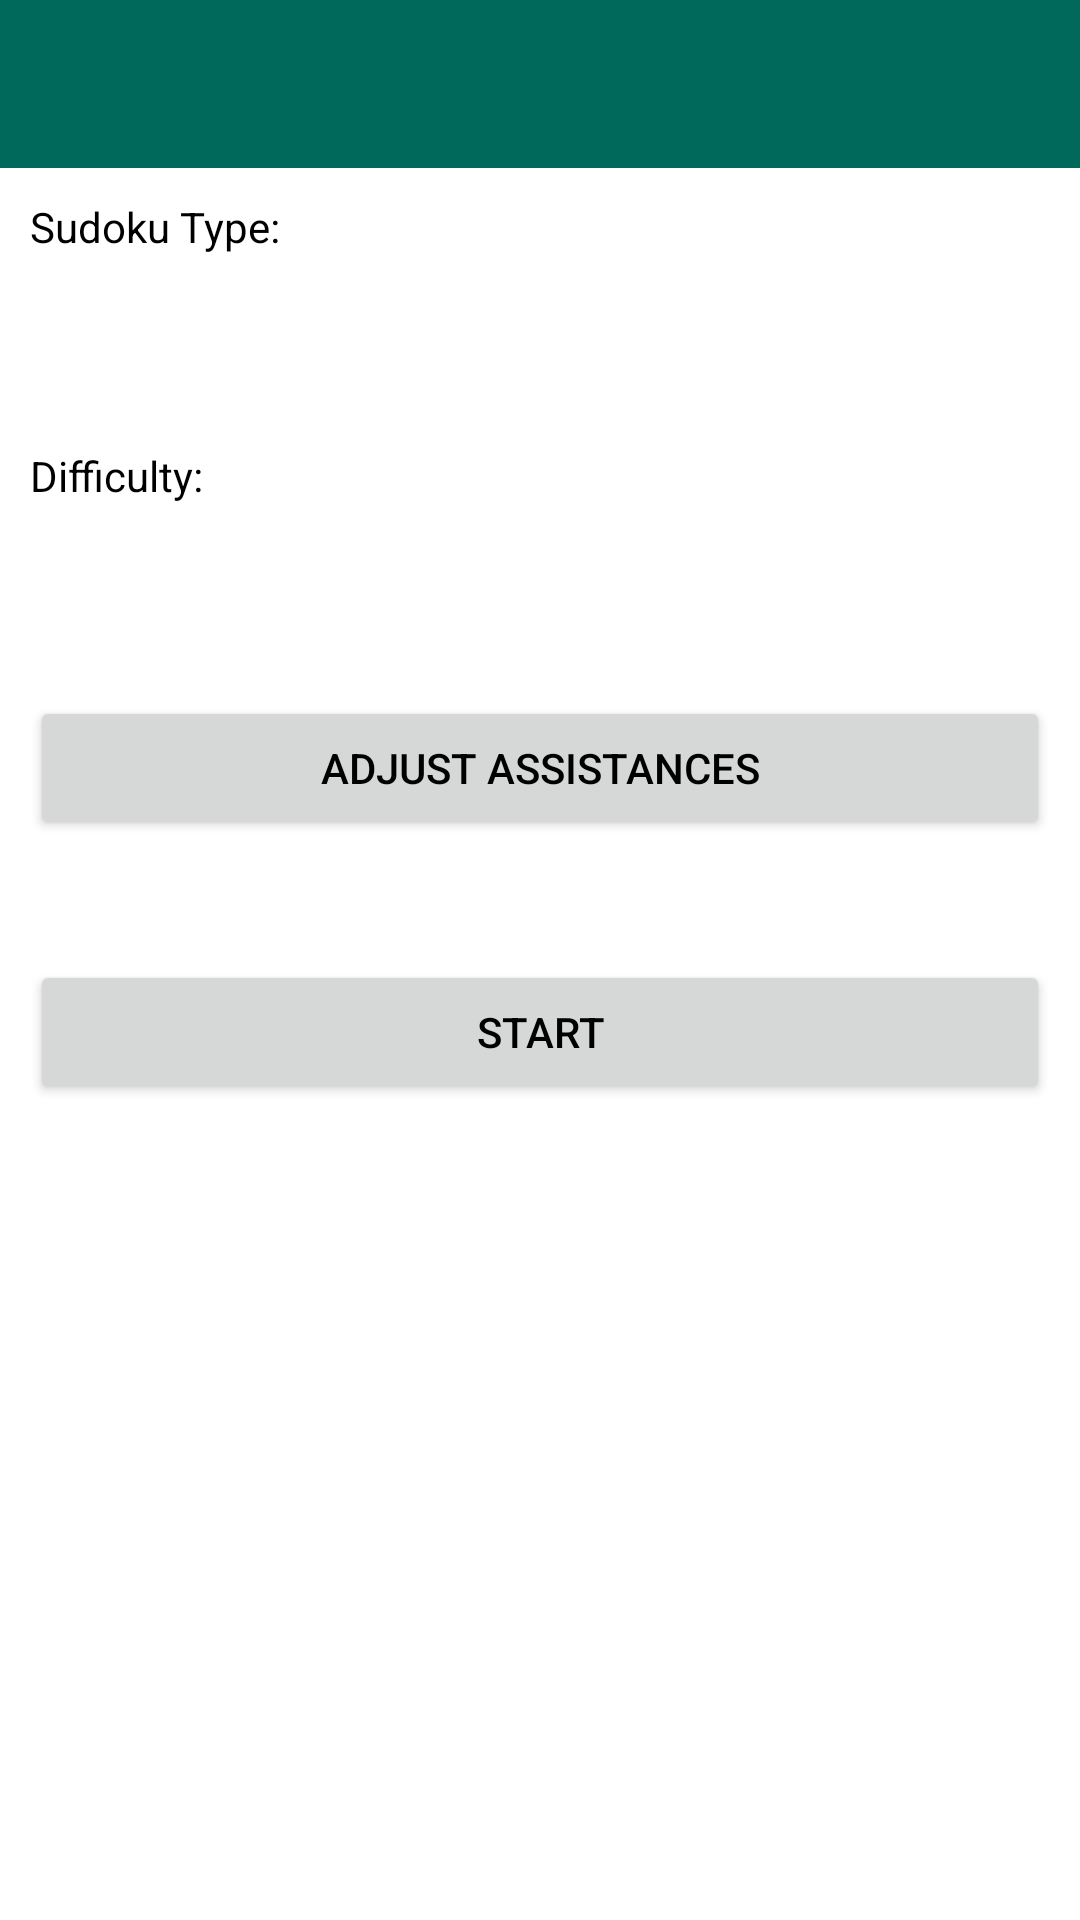

Produce the Android XML layout that renders to this screen, including the resource entries it uses.
<!-- AndroidManifest.xml: application theme Theme.DesignDemo -->
<!-- res/layout/sudokupreferences.xml -->
<?xml version="1.0" encoding="utf-8"?>
<ScrollView xmlns:android="http://schemas.android.com/apk/res/android"
    android:layout_width="fill_parent"
    android:layout_height="fill_parent"
    android:background="@drawable/background_serious"
    android:fitsSystemWindows="true"
    android:orientation="vertical">


    <LinearLayout
        android:layout_width="fill_parent"
        android:layout_height="wrap_content"
        android:orientation="vertical">

        <include layout="@layout/toolbar" />
        

        <TextView
            android:id="@+id/textview_sudokutype"
            android:layout_width="wrap_content"
            android:layout_height="wrap_content"
            android:layout_margin="10dp"
            android:text="@string/subtitle_sudokupreferences_sudokutype"
            android:textColor="@android:color/black" />

        <Spinner
            android:id="@+id/spinner_sudokutype"
            android:layout_width="fill_parent"
            android:layout_height="wrap_content"
            android:layout_margin="10dp"
            android:prompt="@string/sf_sudokupreferences_sudokutype"
            android:textColor="@android:color/black" />

        <TextView
            android:id="@+id/textview_no_sudokutypes"
            android:layout_width="wrap_content"
            android:layout_height="wrap_content"
            android:layout_margin="10dp"
            android:text="@string/subtitle_sudokupreferences_sudokucomplexity"
            android:textColor="@android:color/black"
            android:visibility="gone" />

        <TextView
            android:id="@+id/textview_sudokucomplexity"
            android:layout_width="wrap_content"
            android:layout_height="wrap_content"
            android:layout_margin="10dp"
            android:text="@string/subtitle_sudokupreferences_sudokucomplexity"
            android:textColor="@android:color/black" />

        <Spinner
            android:id="@+id/spinner_sudokucomplexity"
            android:layout_width="fill_parent"
            android:layout_height="wrap_content"
            android:layout_margin="10dp"
            android:prompt="@string/sf_sudokupreferences_sudokucomplexity"
            android:textColor="@android:color/black" />

        <Button
            android:id="@+id/button_assistances"
            android:layout_width="fill_parent"
            android:layout_height="wrap_content"
            android:layout_gravity="center"
            android:layout_margin="10dp"
            android:onClick="switchToAssistances"
            android:text="@string/sf_sudokupreferences_assistances"
            android:textColor="@android:color/black" />

        <Button
            android:id="@+id/button_start"
            android:layout_width="fill_parent"
            android:layout_height="wrap_content"
            android:layout_marginLeft="10dp"
            android:layout_marginTop="30dp"
            android:layout_marginRight="10dp"
            android:layout_marginBottom="60dp"
            android:layout_weight="0.0"
            android:onClick="startGame"
            android:text="@string/sf_sudokupreferences_start"
            android:textColor="@android:color/black" />

    </LinearLayout>
</ScrollView>
<!-- res/layout/toolbar.xml (included above) -->
<androidx.appcompat.widget.Toolbar
    xmlns:android="http://schemas.android.com/apk/res/android"
    xmlns:app="http://schemas.android.com/apk/res-auto"

    android:id="@+id/toolbar"
    android:layout_width="match_parent"
    android:layout_height="?attr/actionBarSize"
    android:background="?attr/colorPrimary"
    app:theme="@style/CustomToolbarTheme"
    app:popupTheme="@style/ThemeOverlay.AppCompat.Light"
    app:layout_collapseMode="pin"
    app:titleTextColor="@color/text1"
    app:subtitleTextColor="@color/text1"
    />
<!-- resources referenced by this layout -->
<resources>
  <string name="sf_sudokupreferences_assistances">Adjust Assistances</string>
  <string name="sf_sudokupreferences_start">Start</string>
  <string name="sf_sudokupreferences_sudokucomplexity">Choose Difficulty</string>
  <string name="sf_sudokupreferences_sudokutype">Choose Sudoku Type</string>
  <string name="subtitle_sudokupreferences_sudokucomplexity">Difficulty:</string>
  <string name="subtitle_sudokupreferences_sudokutype">Sudoku Type:</string>
  <style name="CustomToolbarTheme" parent="ThemeOverlay.AppCompat.Dark.ActionBar">
          <item name="colorControlNormal">@android:color/white</item>
      </style>
  <style name="Theme.DesignDemo" parent="Base.Theme.DesignDemo" />
  <style name="Base.Theme.DesignDemo" parent="Theme.AppCompat.Light.NoActionBar">
          <item name="colorPrimary">#00695c</item>
          <item name="colorPrimaryDark">#004d40</item>
          <item name="colorAccent">#7c6354</item>
          
          <item name="android:windowBackground">@color/window_background</item>
          
          <item name="android:windowDrawsSystemBarBackgrounds">true</item>
          <item name="android:statusBarColor">#004d40</item>
          
          <item name="toolbarStyle">@style/Widget.AppCompat.Toolbar</item>
          <item name="actionOverflowButtonStyle">@style/Widget.AppCompat.ActionButton.Overflow</item>
      </style>
</resources>
